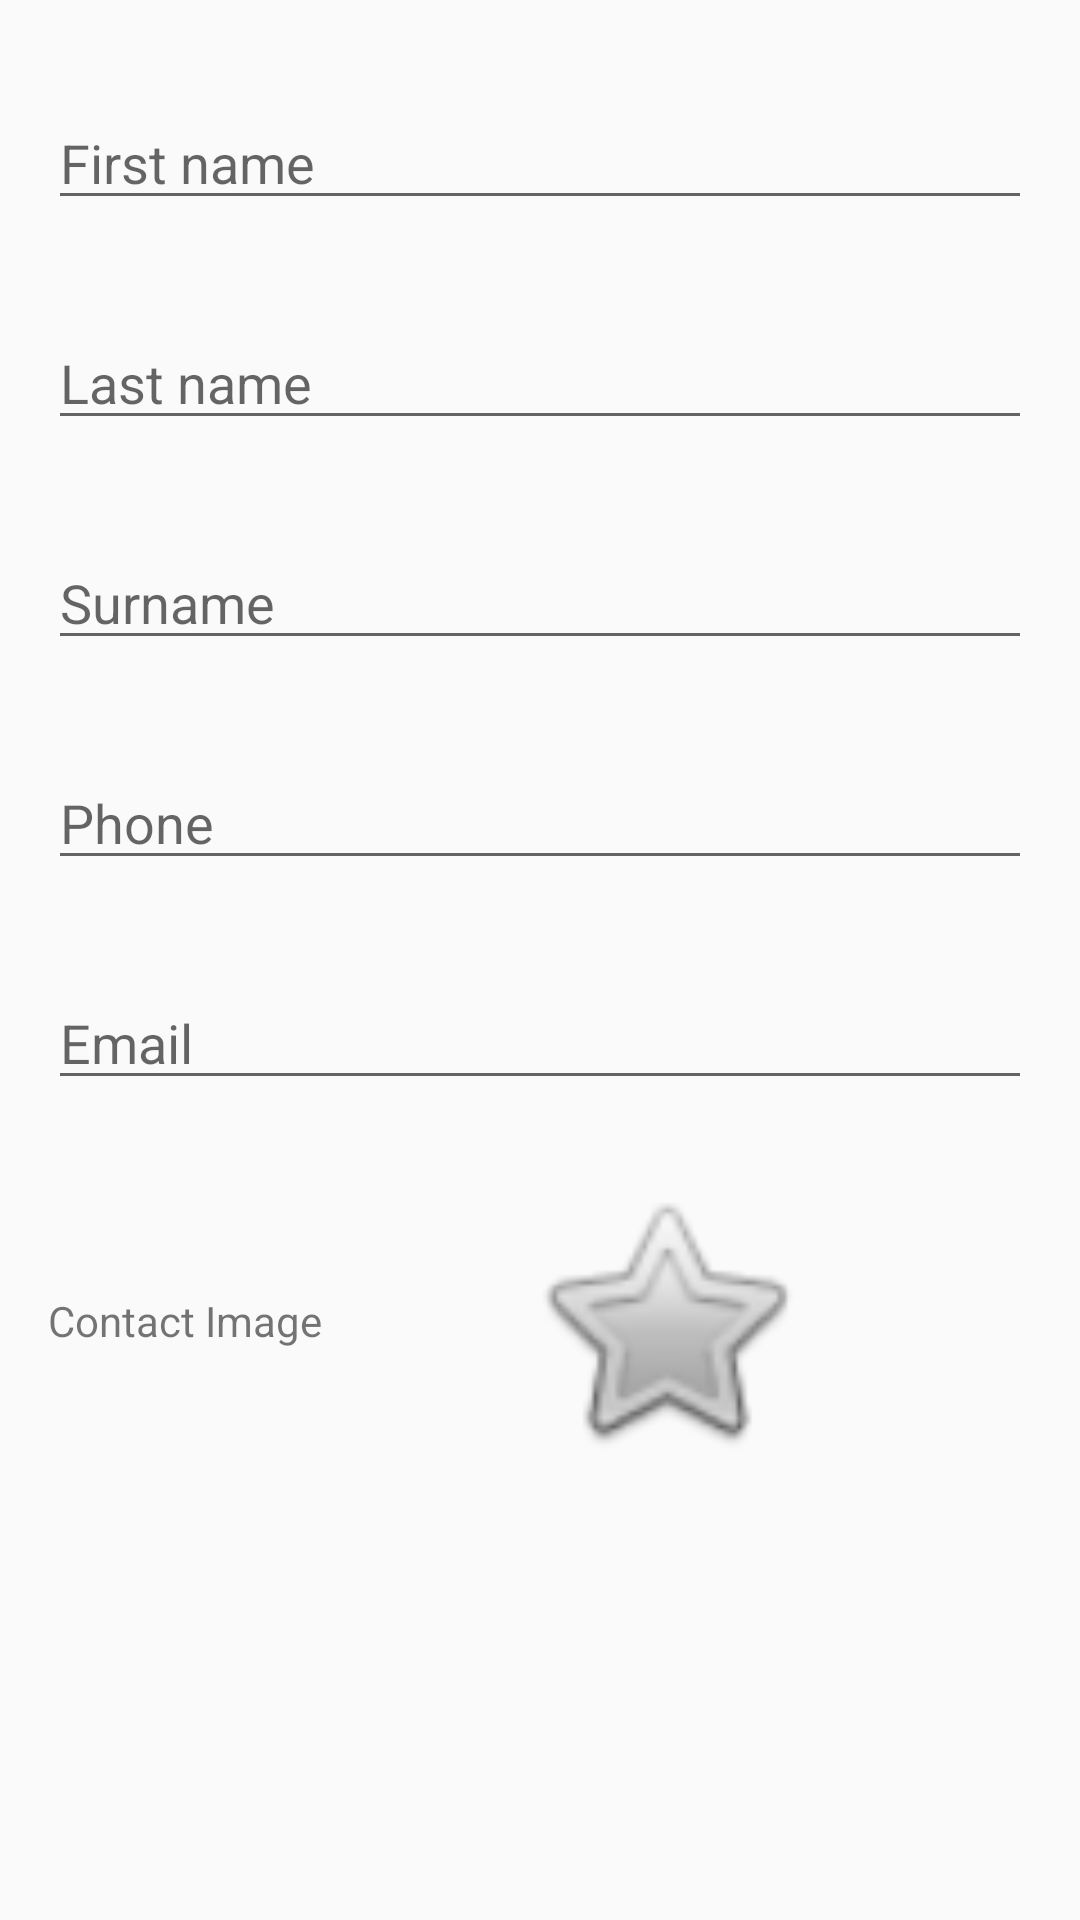

Here is an Android app screen rendered from its layout file. Give the layout XML and the strings, colors and styles it references.
<!-- AndroidManifest.xml: application theme AppTheme.Blue.NoActionBar -->
<!-- res/layout/content_add_user.xml -->
<?xml version="1.0" encoding="utf-8"?>
<ScrollView
        xmlns:android="http://schemas.android.com/apk/res/android"
        xmlns:tools="http://schemas.android.com/tools"
        xmlns:app="http://schemas.android.com/apk/res-auto"
        app:layout_behavior="@string/appbar_scrolling_view_behavior"
        tools:showIn="@layout/app_bar_add_user"
        tools:context=".AddUserActivity"
        android:layout_width="match_parent"
        android:fillViewport="true"
        android:layout_height="match_parent">
    <android.support.constraint.ConstraintLayout
            android:layout_width="match_parent"
            android:layout_height="wrap_content">

        <EditText
                android:layout_width="0dp"
                android:layout_height="wrap_content"
                android:id="@+id/add_user_firstname" app:layout_constraintTop_toTopOf="parent"
                android:hint="@string/add_user_firstname"
                app:layout_constraintStart_toStartOf="parent"
                app:layout_constraintEnd_toEndOf="parent" app:layout_constraintHorizontal_bias="0.1"
                android:layout_marginEnd="16dp"
                android:layout_marginRight="16dp" android:layout_marginLeft="16dp"
                android:layout_marginStart="16dp" android:layout_marginTop="32dp"/>
        <EditText
                android:hint="@string/add_user_lastname"
                android:layout_width="0dp"
                android:layout_height="wrap_content"
                android:id="@+id/add_user_lastname" app:layout_constraintStart_toStartOf="@+id/add_user_firstname"
                android:layout_marginTop="32dp"
                app:layout_constraintTop_toBottomOf="@+id/add_user_firstname"
                app:layout_constraintEnd_toEndOf="@+id/add_user_firstname"
        />
        <EditText
                android:hint="@string/add_user_phonenumber"
                android:inputType="phone"
                android:ems="10"
                android:layout_width="0dp"
                android:layout_height="wrap_content"
                android:id="@+id/add_user_phone" android:layout_marginTop="32dp"
                app:layout_constraintTop_toBottomOf="@+id/add_user_surname"
                app:layout_constraintStart_toStartOf="@+id/add_user_surname"
                app:layout_constraintEnd_toEndOf="@+id/add_user_surname"
        />
        <EditText
                android:hint="@string/add_user_mail"
                android:inputType="textEmailAddress"
                android:ems="10"
                android:layout_width="0dp"
                android:layout_height="wrap_content"
                android:id="@+id/add_user_email" android:layout_marginTop="32dp"
                app:layout_constraintTop_toBottomOf="@+id/add_user_phone"
                app:layout_constraintStart_toStartOf="@+id/add_user_phone"
                app:layout_constraintEnd_toEndOf="@+id/add_user_phone"
        />
        <EditText
                android:hint="@string/add_user_surname"
                android:layout_width="0dp"
                android:layout_height="wrap_content"
                android:id="@+id/add_user_surname" android:layout_marginTop="32dp"
                app:layout_constraintTop_toBottomOf="@+id/add_user_lastname"
                app:layout_constraintStart_toStartOf="@+id/add_user_firstname"
                app:layout_constraintEnd_toEndOf="@+id/add_user_lastname"
        />
        <TextView
                android:text="@string/add_user_picture"
                android:layout_width="wrap_content"
                android:layout_height="wrap_content"
                android:id="@+id/add_user_contact_image_text" app:layout_constraintStart_toStartOf="@+id/add_user_email"
                android:layout_marginTop="64dp"
                app:layout_constraintTop_toBottomOf="@+id/add_user_email"/>
        <ImageView
                android:clickable="true"
                android:layout_width="96dp"
                android:layout_height="96dp" app:srcCompat="@android:drawable/btn_star"
                android:id="@+id/add_user_image" app:layout_constraintStart_toEndOf="@+id/add_user_contact_image_text"
                app:layout_constraintTop_toTopOf="@+id/add_user_contact_image_text"
                app:layout_constraintBottom_toBottomOf="@+id/add_user_contact_image_text"
                app:layout_constraintEnd_toEndOf="@+id/add_user_email" android:layout_marginEnd="8dp"
                android:layout_marginRight="8dp"/>
    </android.support.constraint.ConstraintLayout>
</ScrollView>
<!-- res/layout/app_bar_add_user.xml (included above) -->
<?xml version="1.0" encoding="utf-8"?>
<android.support.design.widget.CoordinatorLayout
        xmlns:android="http://schemas.android.com/apk/res/android"
        xmlns:app="http://schemas.android.com/apk/res-auto"
        xmlns:tools="http://schemas.android.com/tools"
        android:layout_width="match_parent"
        android:layout_height="match_parent"
        tools:context=".AddUserActivity">

    <android.support.design.widget.AppBarLayout
            android:layout_height="wrap_content"
            android:layout_width="match_parent"
            android:theme="@style/AppTheme.AppBarOverlay">

        <android.support.v7.widget.Toolbar
                android:id="@+id/toolbar_add_user"
                android:layout_width="match_parent"
                android:layout_height="?attr/actionBarSize"
                android:background="?attr/colorPrimary"
                app:popupTheme="@style/AppTheme.PopupOverlay">

            <TextView
                    android:id="@+id/toolbar_add_user_save"
                    android:layout_width="wrap_content"
                    android:layout_height="wrap_content"
                    android:clickable="true"
                    android:layout_marginRight="16dp"
                    android:text="@string/add_user_save"
                    style="@style/TextAppearance.AppCompat.Widget.ActionBar.Title"
                    android:layout_gravity="end" />

            <TextView
                    android:id="@+id/toolbar_add_user_cancel"
                    android:layout_width="wrap_content"
                    android:layout_height="wrap_content"
                    android:clickable="true"
                    android:text="@string/add_user_cancel"
                    style="@style/TextAppearance.AppCompat.Widget.ActionBar.Title"
                    android:layout_gravity="start" />

            <TextView
                    android:id="@+id/toolbar_add_user_title"
                    android:text="@string/add_user_title"
                    android:layout_gravity="center"
                    android:layout_width="wrap_content"
                    android:layout_height="wrap_content" android:textSize="24sp" android:textStyle="bold"/>

        </android.support.v7.widget.Toolbar>

    </android.support.design.widget.AppBarLayout>

    <include layout="@layout/content_add_user"/>

</android.support.design.widget.CoordinatorLayout>
<!-- resources referenced by this layout -->
<resources>
  <string name="add_user_cancel">Cancel</string>
  <string name="add_user_firstname">First name</string>
  <string name="add_user_lastname">Last name</string>
  <string name="add_user_mail">Email</string>
  <string name="add_user_phonenumber">Phone</string>
  <string name="add_user_picture">Contact Image</string>
  <string name="add_user_save">Save</string>
  <string name="add_user_surname">Surname</string>
  <string name="add_user_title">Add user</string>
  <style name="AppTheme.AppBarOverlay" parent="ThemeOverlay.AppCompat.Dark.ActionBar" />
  <style name="AppTheme.PopupOverlay" parent="ThemeOverlay.AppCompat.Light" />
  <style name="AppTheme.Blue.NoActionBar" parent="Theme.AppCompat.NoActionBar">
          <item name="windowActionBar">false</item>
          <item name="windowNoTitle">true</item>
      </style>
</resources>
